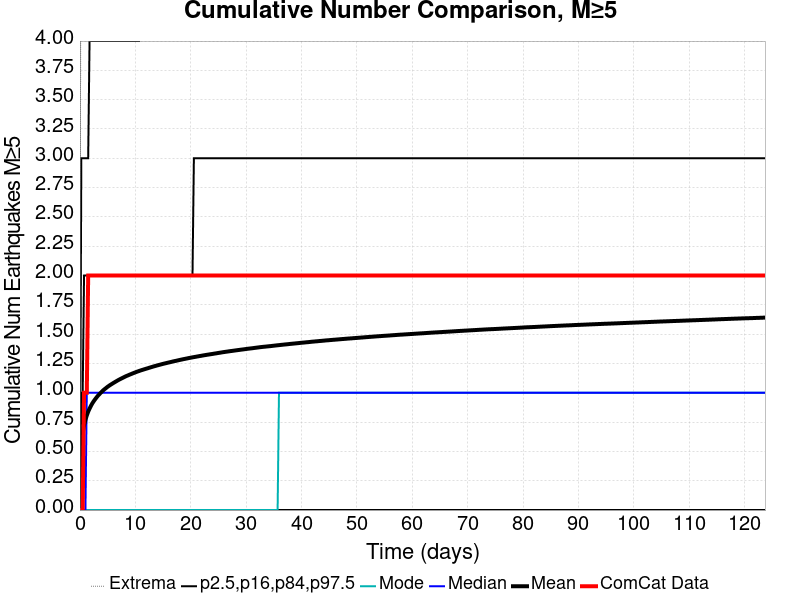

Data behind this chart, as committed beside it:
Time (days), ComCat Data, Simulation Mean, Simulation Median, Simulation Mode, Simulation Minimum, Simulation Maximum, 2.5 %-ile, 16 %-ile, 84 %-ile, 97.5 %-ile
0.0, 0.0, 0.0, 0.0, 0.0, 0.0, 0.0, 0.0, 0.0, 0.0, 0.0
0.2479, 0.0, 0.5436, 0.0, 0.0, 0.0, 8.0, 0.0, 0.0, 1.0, 3.0
0.4957, 0.0, 0.6555, 0.0, 0.0, 0.0, 10.0, 0.0, 0.0, 1.0, 3.0
0.7436, 1.0, 0.7213, 0.0, 0.0, 0.0, 12.0, 0.0, 0.0, 2.0, 3.0
0.9915, 1.0, 0.7695, 0.0, 0.0, 0.0, 12.0, 0.0, 0.0, 2.0, 3.0
1.239, 1.0, 0.8075, 1.0, 0.0, 0.0, 13.0, 0.0, 0.0, 2.0, 3.0
1.487, 2.0, 0.8392, 1.0, 0.0, 0.0, 13.0, 0.0, 0.0, 2.0, 3.0
1.735, 2.0, 0.8651, 1.0, 0.0, 0.0, 13.0, 0.0, 0.0, 2.0, 4.0
1.983, 2.0, 0.8885, 1.0, 0.0, 0.0, 14.0, 0.0, 0.0, 2.0, 4.0
2.231, 2.0, 0.9095, 1.0, 0.0, 0.0, 14.0, 0.0, 0.0, 2.0, 4.0
2.479, 2.0, 0.9276, 1.0, 0.0, 0.0, 14.0, 0.0, 0.0, 2.0, 4.0
2.727, 2.0, 0.9437, 1.0, 0.0, 0.0, 14.0, 0.0, 0.0, 2.0, 4.0
2.974, 2.0, 0.9593, 1.0, 0.0, 0.0, 15.0, 0.0, 0.0, 2.0, 4.0
3.222, 2.0, 0.9739, 1.0, 0.0, 0.0, 15.0, 0.0, 0.0, 2.0, 4.0
3.47, 2.0, 0.9861, 1.0, 0.0, 0.0, 15.0, 0.0, 0.0, 2.0, 4.0
3.718, 2.0, 0.9987, 1.0, 0.0, 0.0, 16.0, 0.0, 0.0, 2.0, 4.0
3.966, 2.0, 1.01, 1.0, 0.0, 0.0, 18.0, 0.0, 0.0, 2.0, 4.0
4.214, 2.0, 1.022, 1.0, 0.0, 0.0, 18.0, 0.0, 0.0, 2.0, 4.0
4.462, 2.0, 1.031, 1.0, 0.0, 0.0, 18.0, 0.0, 0.0, 2.0, 4.0
4.709, 2.0, 1.041, 1.0, 0.0, 0.0, 18.0, 0.0, 0.0, 2.0, 4.0
4.957, 2.0, 1.05, 1.0, 0.0, 0.0, 18.0, 0.0, 0.0, 2.0, 4.0
5.205, 2.0, 1.058, 1.0, 0.0, 0.0, 18.0, 0.0, 0.0, 2.0, 4.0
5.453, 2.0, 1.066, 1.0, 0.0, 0.0, 18.0, 0.0, 0.0, 2.0, 4.0
5.701, 2.0, 1.074, 1.0, 0.0, 0.0, 18.0, 0.0, 0.0, 2.0, 4.0
5.949, 2.0, 1.081, 1.0, 0.0, 0.0, 18.0, 0.0, 0.0, 2.0, 4.0
6.197, 2.0, 1.088, 1.0, 0.0, 0.0, 18.0, 0.0, 0.0, 2.0, 4.0
6.444, 2.0, 1.095, 1.0, 0.0, 0.0, 18.0, 0.0, 0.0, 2.0, 4.0
6.692, 2.0, 1.102, 1.0, 0.0, 0.0, 18.0, 0.0, 0.0, 2.0, 4.0
6.94, 2.0, 1.109, 1.0, 0.0, 0.0, 18.0, 0.0, 0.0, 2.0, 4.0
7.188, 2.0, 1.115, 1.0, 0.0, 0.0, 18.0, 0.0, 0.0, 2.0, 4.0
7.436, 2.0, 1.121, 1.0, 0.0, 0.0, 18.0, 0.0, 0.0, 2.0, 4.0
7.684, 2.0, 1.127, 1.0, 0.0, 0.0, 18.0, 0.0, 0.0, 2.0, 4.0
7.932, 2.0, 1.133, 1.0, 0.0, 0.0, 18.0, 0.0, 0.0, 2.0, 4.0
8.18, 2.0, 1.139, 1.0, 0.0, 0.0, 18.0, 0.0, 0.0, 2.0, 4.0
8.427, 2.0, 1.144, 1.0, 0.0, 0.0, 18.0, 0.0, 0.0, 2.0, 4.0
8.675, 2.0, 1.149, 1.0, 0.0, 0.0, 18.0, 0.0, 0.0, 2.0, 4.0
8.923, 2.0, 1.154, 1.0, 0.0, 0.0, 18.0, 0.0, 0.0, 2.0, 4.0
9.171, 2.0, 1.159, 1.0, 0.0, 0.0, 18.0, 0.0, 0.0, 2.0, 4.0
9.419, 2.0, 1.164, 1.0, 0.0, 0.0, 18.0, 0.0, 0.0, 2.0, 4.0
9.667, 2.0, 1.168, 1.0, 0.0, 0.0, 18.0, 0.0, 0.0, 2.0, 4.0
9.915, 2.0, 1.173, 1.0, 0.0, 0.0, 18.0, 0.0, 0.0, 2.0, 4.0
10.16, 2.0, 1.177, 1.0, 0.0, 0.0, 18.0, 0.0, 0.0, 2.0, 4.0
10.41, 2.0, 1.182, 1.0, 0.0, 0.0, 18.0, 0.0, 0.0, 2.0, 4.0
10.66, 2.0, 1.186, 1.0, 0.0, 0.0, 18.0, 0.0, 0.0, 2.0, 4.0
10.91, 2.0, 1.19, 1.0, 0.0, 0.0, 18.0, 0.0, 0.0, 2.0, 5.0
11.15, 2.0, 1.194, 1.0, 0.0, 0.0, 19.0, 0.0, 0.0, 2.0, 5.0
11.4, 2.0, 1.197, 1.0, 0.0, 0.0, 19.0, 0.0, 0.0, 2.0, 5.0
11.65, 2.0, 1.201, 1.0, 0.0, 0.0, 19.0, 0.0, 0.0, 2.0, 5.0
11.9, 2.0, 1.205, 1.0, 0.0, 0.0, 19.0, 0.0, 0.0, 2.0, 5.0
12.15, 2.0, 1.208, 1.0, 0.0, 0.0, 19.0, 0.0, 0.0, 2.0, 5.0
12.39, 2.0, 1.212, 1.0, 0.0, 0.0, 19.0, 0.0, 0.0, 2.0, 5.0
12.64, 2.0, 1.216, 1.0, 0.0, 0.0, 19.0, 0.0, 0.0, 2.0, 5.0
12.89, 2.0, 1.219, 1.0, 0.0, 0.0, 19.0, 0.0, 0.0, 2.0, 5.0
13.14, 2.0, 1.223, 1.0, 0.0, 0.0, 19.0, 0.0, 0.0, 2.0, 5.0
13.38, 2.0, 1.226, 1.0, 0.0, 0.0, 19.0, 0.0, 0.0, 2.0, 5.0
13.63, 2.0, 1.229, 1.0, 0.0, 0.0, 19.0, 0.0, 0.0, 2.0, 5.0
13.88, 2.0, 1.233, 1.0, 0.0, 0.0, 19.0, 0.0, 0.0, 2.0, 5.0
14.13, 2.0, 1.236, 1.0, 0.0, 0.0, 19.0, 0.0, 0.0, 2.0, 5.0
14.38, 2.0, 1.239, 1.0, 0.0, 0.0, 19.0, 0.0, 0.0, 2.0, 5.0
14.62, 2.0, 1.242, 1.0, 0.0, 0.0, 19.0, 0.0, 0.0, 2.0, 5.0
... 440 more rows
